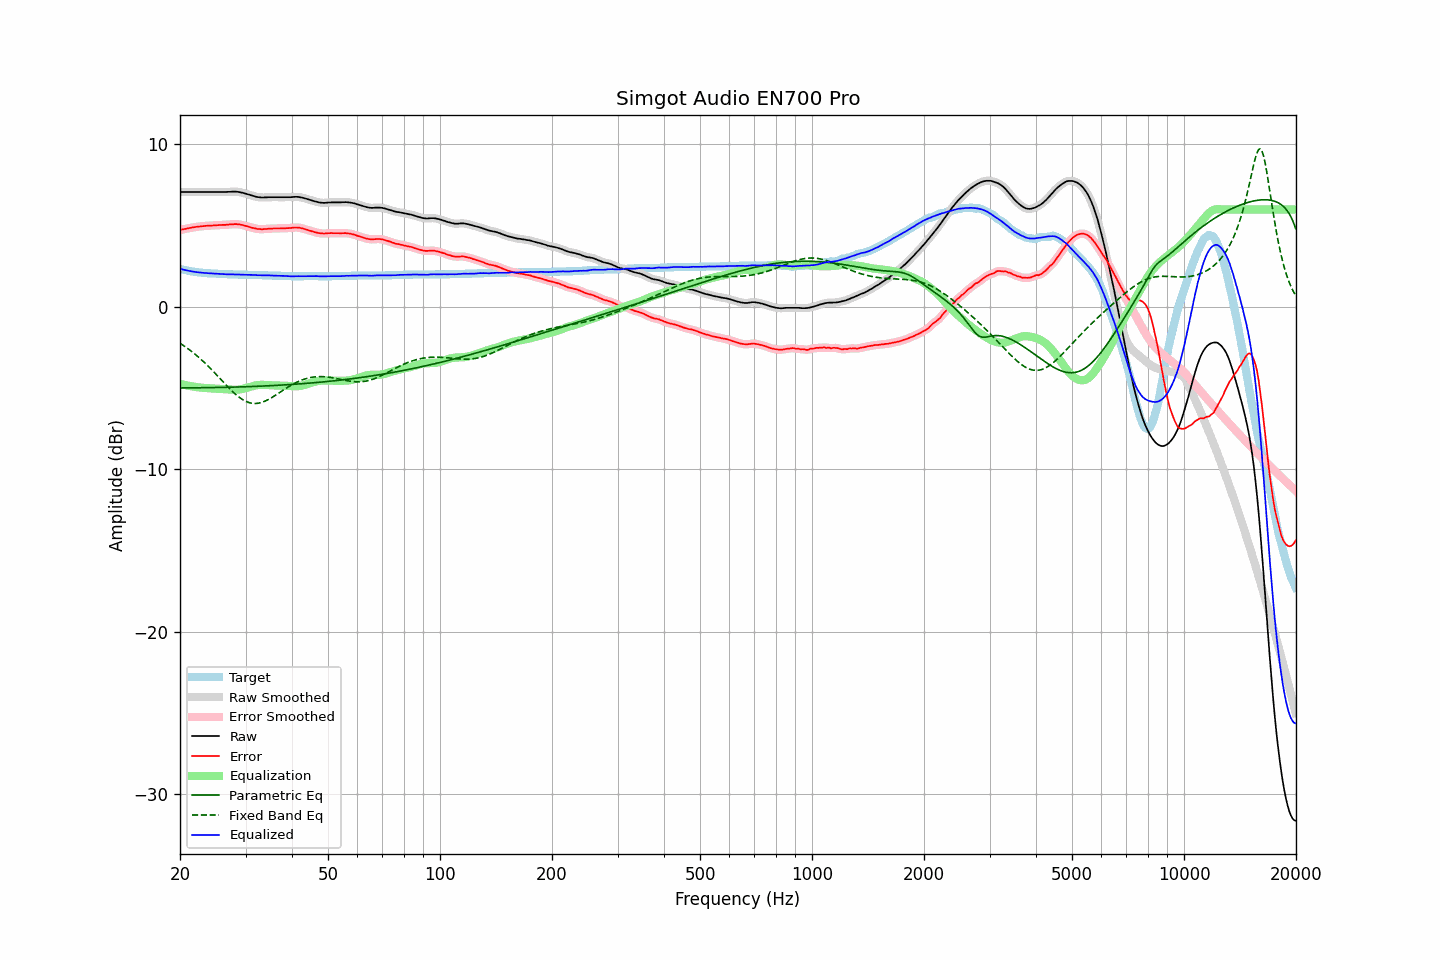

Values plotted in this chart, from the file beside it:
frequency, raw, error, smoothed, error_smoothed, equalization, parametric_eq, fixed_band_eq, equalized_raw, equalized_smoothed, target
20.00, 7.08, 4.73, 7.08, 4.73, -4.73, -4.98, -2.23, 2.35, 2.35, 2.35
20.20, 7.08, 4.76, 7.08, 4.76, -4.76, -4.98, -2.30, 2.32, 2.32, 2.32
20.40, 7.08, 4.78, 7.08, 4.78, -4.78, -4.98, -2.36, 2.30, 2.30, 2.30
20.61, 7.08, 4.80, 7.08, 4.80, -4.80, -4.98, -2.43, 2.27, 2.27, 2.28
20.81, 7.08, 4.82, 7.08, 4.82, -4.82, -4.98, -2.50, 2.25, 2.25, 2.26
21.02, 7.08, 4.84, 7.08, 4.84, -4.84, -4.98, -2.57, 2.23, 2.23, 2.24
21.23, 7.08, 4.86, 7.08, 4.86, -4.86, -4.97, -2.64, 2.21, 2.21, 2.22
21.44, 7.08, 4.88, 7.08, 4.88, -4.88, -4.97, -2.72, 2.20, 2.20, 2.20
21.66, 7.08, 4.90, 7.08, 4.90, -4.90, -4.97, -2.80, 2.18, 2.18, 2.18
21.87, 7.08, 4.91, 7.08, 4.91, -4.91, -4.97, -2.88, 2.16, 2.16, 2.17
22.09, 7.08, 4.93, 7.08, 4.93, -4.93, -4.97, -2.96, 2.15, 2.15, 2.15
22.31, 7.08, 4.94, 7.08, 4.94, -4.94, -4.97, -3.04, 2.14, 2.14, 2.14
22.54, 7.08, 4.95, 7.08, 4.95, -4.95, -4.97, -3.13, 2.12, 2.12, 2.13
22.76, 7.08, 4.96, 7.08, 4.96, -4.96, -4.97, -3.22, 2.11, 2.11, 2.12
22.99, 7.08, 4.97, 7.08, 4.97, -4.97, -4.97, -3.31, 2.10, 2.10, 2.11
23.22, 7.08, 4.98, 7.08, 4.98, -4.98, -4.97, -3.40, 2.10, 2.10, 2.10
23.45, 7.08, 4.99, 7.08, 4.99, -4.99, -4.97, -3.50, 2.09, 2.09, 2.09
23.69, 7.08, 5.00, 7.08, 5.00, -5.00, -4.97, -3.59, 2.08, 2.08, 2.08
23.92, 7.08, 5.00, 7.08, 5.00, -5.00, -4.96, -3.69, 2.07, 2.07, 2.08
24.16, 7.08, 5.01, 7.08, 5.01, -5.01, -4.96, -3.79, 2.07, 2.07, 2.07
24.40, 7.08, 5.01, 7.08, 5.01, -5.01, -4.96, -3.89, 2.06, 2.06, 2.07
24.65, 7.08, 5.02, 7.08, 5.02, -5.02, -4.96, -3.99, 2.06, 2.06, 2.06
24.89, 7.08, 5.02, 7.08, 5.02, -5.03, -4.96, -4.10, 2.05, 2.05, 2.06
25.14, 7.08, 5.03, 7.08, 5.03, -5.03, -4.96, -4.20, 2.05, 2.05, 2.05
25.39, 7.08, 5.04, 7.08, 5.04, -5.04, -4.95, -4.31, 2.04, 2.04, 2.04
25.65, 7.08, 5.04, 7.08, 5.04, -5.04, -4.95, -4.42, 2.04, 2.04, 2.04
25.91, 7.08, 5.05, 7.08, 5.05, -5.05, -4.95, -4.52, 2.03, 2.03, 2.03
26.16, 7.08, 5.05, 7.08, 5.05, -5.05, -4.95, -4.63, 2.02, 2.02, 2.03
26.43, 7.08, 5.05, 7.08, 5.05, -5.06, -4.95, -4.73, 2.02, 2.02, 2.03
26.69, 7.08, 5.06, 7.08, 5.06, -5.07, -4.94, -4.84, 2.01, 2.01, 2.02
26.96, 7.09, 5.07, 7.08, 5.07, -5.07, -4.94, -4.94, 2.01, 2.01, 2.02
27.23, 7.09, 5.08, 7.09, 5.08, -5.08, -4.94, -5.04, 2.01, 2.01, 2.01
27.50, 7.10, 5.09, 7.09, 5.09, -5.09, -4.94, -5.14, 2.01, 2.01, 2.01
27.77, 7.10, 5.09, 7.10, 5.10, -5.09, -4.93, -5.23, 2.00, 2.00, 2.01
28.05, 7.10, 5.10, 7.10, 5.10, -5.10, -4.93, -5.32, 2.00, 2.00, 2.00
28.33, 7.10, 5.10, 7.09, 5.10, -5.09, -4.93, -5.41, 2.00, 2.00, 2.00
28.62, 7.09, 5.09, 7.08, 5.09, -5.09, -4.92, -5.49, 2.00, 2.00, 2.00
28.90, 7.07, 5.08, 7.07, 5.08, -5.07, -4.92, -5.57, 1.99, 1.99, 1.99
29.19, 7.05, 5.06, 7.05, 5.06, -5.06, -4.92, -5.64, 1.99, 1.99, 1.99
29.48, 7.03, 5.04, 7.02, 5.04, -5.04, -4.92, -5.70, 1.99, 1.99, 1.99
29.78, 7.00, 5.01, 7.00, 5.01, -5.01, -4.91, -5.76, 1.98, 1.98, 1.99
30.08, 6.97, 4.98, 6.97, 4.99, -4.99, -4.91, -5.81, 1.98, 1.98, 1.99
30.38, 6.94, 4.96, 6.94, 4.96, -4.96, -4.91, -5.85, 1.98, 1.98, 1.98
30.68, 6.91, 4.93, 6.91, 4.93, -4.93, -4.90, -5.88, 1.98, 1.98, 1.98
30.99, 6.88, 4.90, 6.88, 4.90, -4.90, -4.90, -5.91, 1.98, 1.98, 1.98
31.30, 6.85, 4.87, 6.85, 4.87, -4.87, -4.89, -5.93, 1.97, 1.97, 1.98
31.61, 6.82, 4.85, 6.82, 4.85, -4.85, -4.89, -5.94, 1.97, 1.97, 1.97
31.93, 6.80, 4.83, 6.79, 4.83, -4.83, -4.89, -5.94, 1.97, 1.96, 1.97
32.24, 6.77, 4.80, 6.77, 4.81, -4.81, -4.88, -5.93, 1.95, 1.96, 1.97
32.57, 6.76, 4.80, 6.76, 4.80, -4.80, -4.88, -5.92, 1.96, 1.96, 1.96
32.89, 6.75, 4.79, 6.74, 4.79, -4.79, -4.87, -5.89, 1.95, 1.95, 1.96
33.22, 6.74, 4.78, 6.74, 4.79, -4.79, -4.87, -5.87, 1.95, 1.95, 1.96
33.55, 6.74, 4.79, 6.74, 4.79, -4.79, -4.87, -5.83, 1.94, 1.95, 1.95
33.89, 6.75, 4.80, 6.74, 4.80, -4.80, -4.86, -5.79, 1.95, 1.95, 1.95
34.23, 6.75, 4.80, 6.75, 4.81, -4.80, -4.86, -5.74, 1.94, 1.95, 1.95
34.57, 6.76, 4.82, 6.75, 4.81, -4.81, -4.85, -5.69, 1.95, 1.94, 1.94
34.92, 6.76, 4.82, 6.76, 4.82, -4.82, -4.85, -5.64, 1.94, 1.94, 1.94
35.27, 6.76, 4.82, 6.76, 4.83, -4.82, -4.84, -5.58, 1.94, 1.94, 1.94
35.62, 6.76, 4.83, 6.76, 4.83, -4.83, -4.84, -5.52, 1.93, 1.93, 1.93
35.97, 6.76, 4.83, 6.76, 4.83, -4.83, -4.83, -5.46, 1.93, 1.93, 1.93
... 635 more rows
